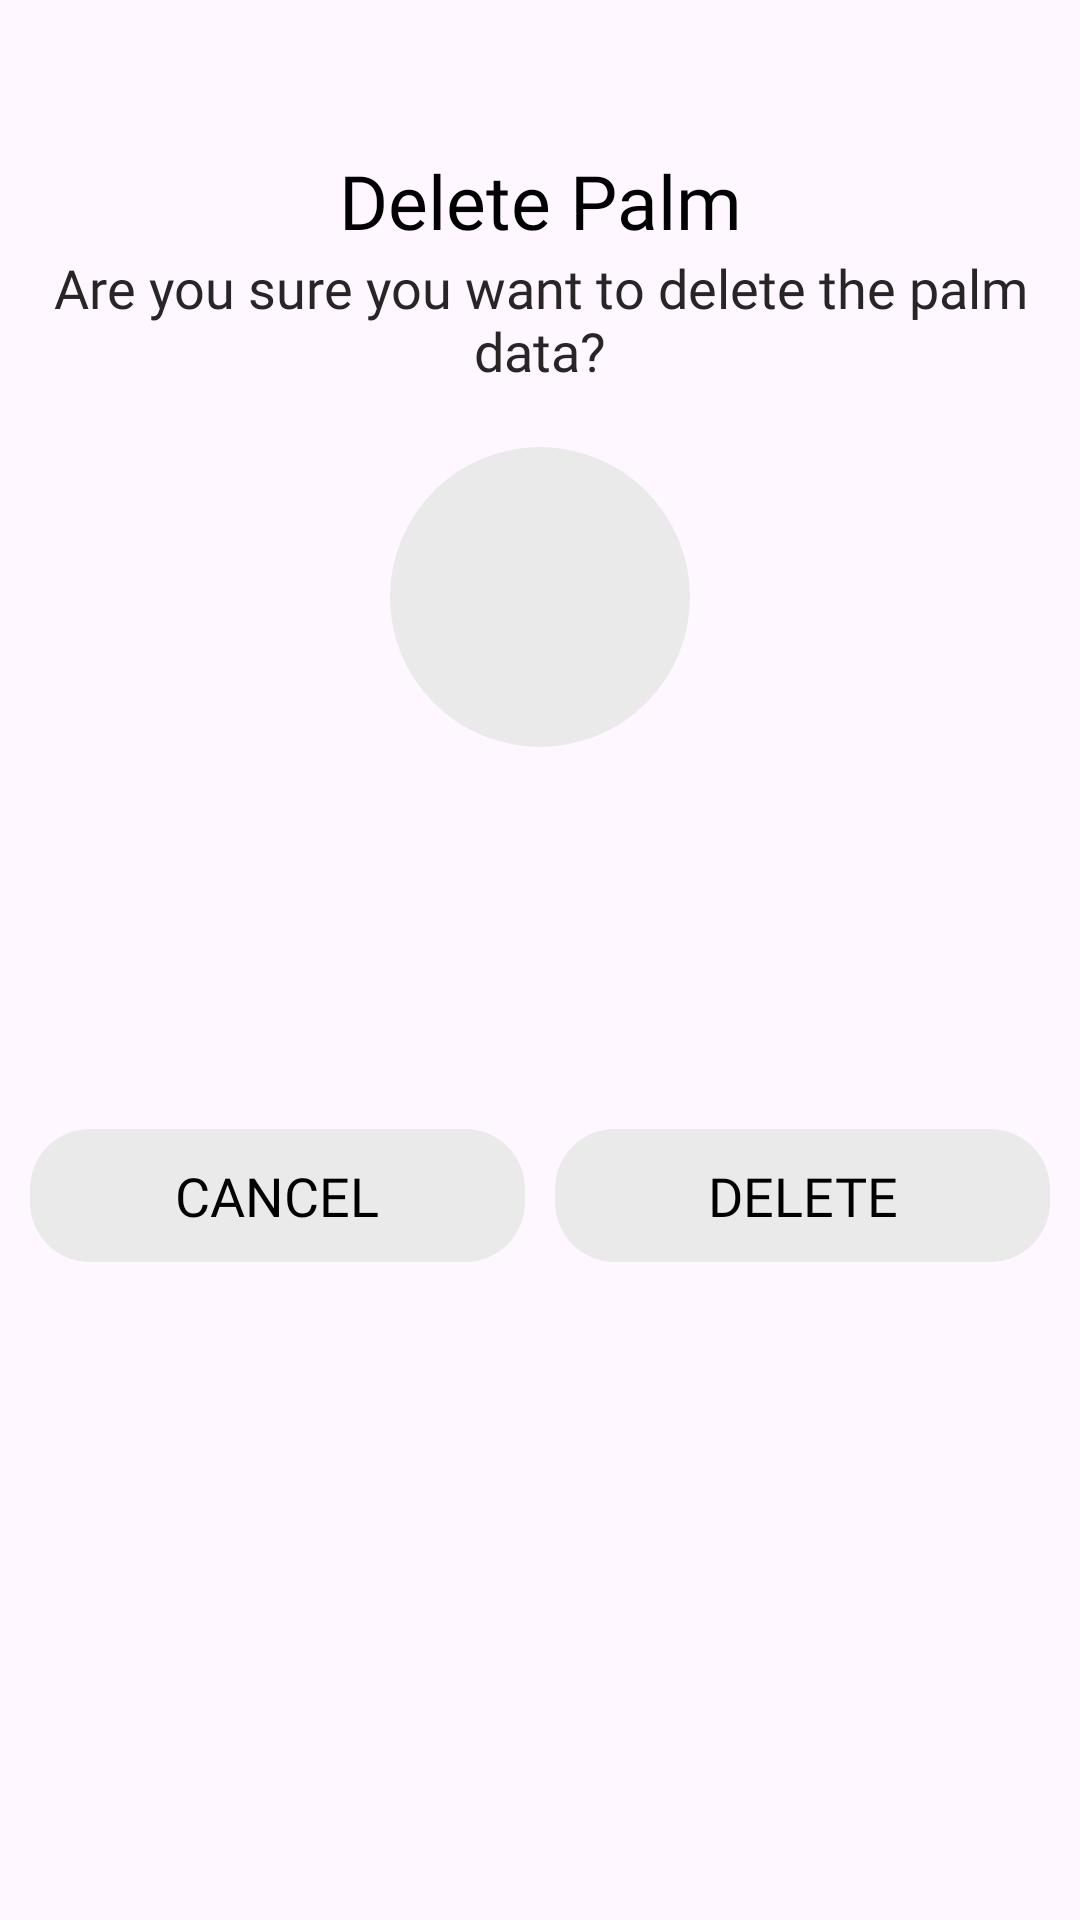

Layout XML and referenced resources for this Android screen:
<!-- AndroidManifest.xml: application theme Theme.LSPalmAttendance -->
<!-- res/layout/delete_palm_dialog.xml -->
<?xml version="1.0" encoding="utf-8"?>
<androidx.constraintlayout.widget.ConstraintLayout xmlns:android="http://schemas.android.com/apk/res/android"
    xmlns:app="http://schemas.android.com/apk/res-auto"
    android:layout_width="match_parent"
    android:layout_height="wrap_content"
    android:background="@drawable/bg_white_20"
    android:orientation="vertical"
    android:padding="10dp">

    <LinearLayout
        android:layout_width="match_parent"
        android:layout_height="match_parent"
        android:orientation="vertical"
        app:layout_constraintBottom_toBottomOf="parent"
        app:layout_constraintEnd_toEndOf="parent"
        app:layout_constraintStart_toStartOf="parent"
        app:layout_constraintTop_toTopOf="parent">

        <TextView
            android:layout_width="match_parent"
            android:layout_height="wrap_content"
            android:layout_marginTop="40dp"
            android:fontFamily="@font/montserrat_semi_bold"
            android:gravity="center"
            android:text="@string/delete_palm"
            android:textColor="@color/black"
            android:textSize="25sp" />

        <TextView
            android:layout_width="match_parent"
            android:layout_height="wrap_content"
            android:fontFamily="@font/montserrat_regular"
            android:gravity="center"
            android:text="@string/delete_palm_info"
            android:textColor="@color/light_black"
            android:textSize="18sp" />

        <LinearLayout
            android:id="@+id/llImgBG"
            android:layout_width="100dp"
            android:layout_height="100dp"
            android:layout_gravity="center"
            android:layout_marginTop="20dp"
            android:background="@drawable/bg_plam_not_recognized_55"
            android:gravity="center"
            android:orientation="vertical"
            android:padding="3dp">

            <com.google.android.material.imageview.ShapeableImageView
                android:id="@+id/ivStudent"
                android:layout_width="match_parent"
                android:layout_height="match_parent"
                app:shapeAppearance="@style/CornerRadius_20" />
        </LinearLayout>

        <TextView
            android:id="@+id/tvName"
            android:layout_width="match_parent"
            android:layout_height="wrap_content"
            android:layout_marginTop="10dp"
            android:ellipsize="end"
            android:fontFamily="@font/montserrat_semi_bold"
            android:gravity="center"
            android:maxLines="4"
            android:textColor="@color/black"
            android:textSize="20sp"
            android:textStyle="bold" />

        <TextView
            android:id="@+id/tvClassSec"
            android:layout_width="match_parent"
            android:layout_height="wrap_content"
            android:ellipsize="end"
            android:fontFamily="@font/montserrat_semi_bold"
            android:gravity="center"
            android:maxLines="2"
            android:textColor="@color/dark_gray"
            android:textSize="15sp" />

        <LinearLayout
            android:layout_width="match_parent"
            android:layout_height="wrap_content"
            android:gravity="center"
            android:orientation="horizontal">

            <TextView
                android:id="@+id/tvInfoMsg"
                android:layout_width="wrap_content"
                android:layout_height="70dp"
                android:ellipsize="end"
                android:fontFamily="@font/montserrat_semi_bold"
                android:gravity="center"
                android:maxLines="2"
                android:minLines="2"
                android:textColor="@color/black"
                android:textSize="15sp" />

            <com.airbnb.lottie.LottieAnimationView
                android:id="@+id/lavAnimLoading"
                android:layout_width="70dp"
                android:layout_height="70dp"
                android:visibility="invisible"
                app:lottie_autoPlay="true"
                app:lottie_loop="true"
                app:lottie_rawRes="@raw/loading" />

            <com.airbnb.lottie.LottieAnimationView
                android:id="@+id/lavAnimSuccess"
                android:layout_width="30dp"
                android:layout_height="70dp"
                android:layout_marginStart="10dp"
                android:visibility="invisible"
                app:lottie_autoPlay="true"
                app:lottie_rawRes="@raw/check_mark" />

            <com.airbnb.lottie.LottieAnimationView
                android:id="@+id/lavAnimFailed"
                android:layout_width="35dp"
                android:layout_height="70dp"
                android:visibility="invisible"
                app:lottie_autoPlay="true"
                app:lottie_rawRes="@raw/error" />
        </LinearLayout>

        <LinearLayout
            android:layout_width="match_parent"
            android:layout_height="wrap_content"
            android:orientation="horizontal">

            <TextView
                android:id="@+id/tvCancel"
                android:layout_width="0dp"
                android:layout_height="wrap_content"
                android:layout_marginEnd="5dp"
                android:layout_weight="1"
                android:background="@drawable/ripple_effect_gray_20"
                android:fontFamily="@font/montserrat_semi_bold"
                android:gravity="center"
                android:paddingTop="10dp"
                android:paddingBottom="10dp"
                android:text="@string/cancel"
                android:textColor="@color/black"
                android:textSize="18sp" />

            <TextView
                android:id="@+id/tvDelete"
                android:layout_width="0dp"
                android:layout_height="wrap_content"
                android:layout_marginStart="5dp"
                android:layout_weight="1"
                android:background="@drawable/ripple_effect_gray_20"
                android:fontFamily="@font/montserrat_semi_bold"
                android:gravity="center"
                android:paddingTop="10dp"
                android:paddingBottom="10dp"
                android:text="@string/delete"
                android:textColor="@color/black"
                android:textSize="18sp" />
        </LinearLayout>
    </LinearLayout>
</androidx.constraintlayout.widget.ConstraintLayout>
<!-- resources referenced by this layout -->
<resources>
  <color name="black">#FF000000</color>
  <color name="dark_gray">#5C5C5C</color>
  <color name="light_black">#272525</color>
  <!-- drawable bg_plam_not_recognized_55 (drawable) -->
  <?xml version="1.0" encoding="utf-8"?>
  <shape xmlns:android="http://schemas.android.com/apk/res/android">
      <solid android:color="@color/thin_gray" />
  
      <corners
          android:radius="55dp" />
  </shape>
  <!-- drawable ripple_effect_gray_20 (drawable) -->
  <?xml version="1.0" encoding="utf-8"?>
  <ripple xmlns:android="http://schemas.android.com/apk/res/android"
      android:color="@color/gray">
  
      <item android:id="@android:id/mask">
          <shape android:shape="rectangle">
              <solid android:color="@color/thin_gray" />
              <corners android:radius="20dp" />
          </shape>
      </item>
  
      <item android:drawable="@drawable/bg_thin_gray_20" />
  </ripple>
  <string name="cancel">CANCEL</string>
  <string name="delete">DELETE</string>
  <string name="delete_palm">Delete Palm</string>
  <string name="delete_palm_info">Are you sure you want to delete the palm data?</string>
  <style name="CornerRadius_20" parent="">
          <item name="cornerFamilyTopLeft">rounded</item>
          <item name="cornerFamilyTopRight">rounded</item>
          <item name="cornerFamilyBottomLeft">rounded</item>
          <item name="cornerFamilyBottomRight">rounded</item>
          <item name="cornerSizeTopLeft">20%</item>
          <item name="cornerSizeTopRight">20%</item>
          <item name="cornerSizeBottomLeft">20%</item>
          <item name="cornerSizeBottomRight">20%</item>
      </style>
  <style name="Theme.LSPalmAttendance" parent="Base.Theme.LSPalmAttendance" />
  <color name="thin_gray">#EAEAEA</color>
  <color name="gray">#838282</color>
  <!-- drawable bg_thin_gray_20 (drawable) -->
  <?xml version="1.0" encoding="utf-8"?>
  <shape xmlns:android="http://schemas.android.com/apk/res/android">
      <solid android:color="@color/thin_gray" />
      <corners android:radius="20dp" />
  </shape>
  <style name="Base.Theme.LSPalmAttendance" parent="Theme.Material3.DayNight.NoActionBar">
          
          
      </style>
</resources>
